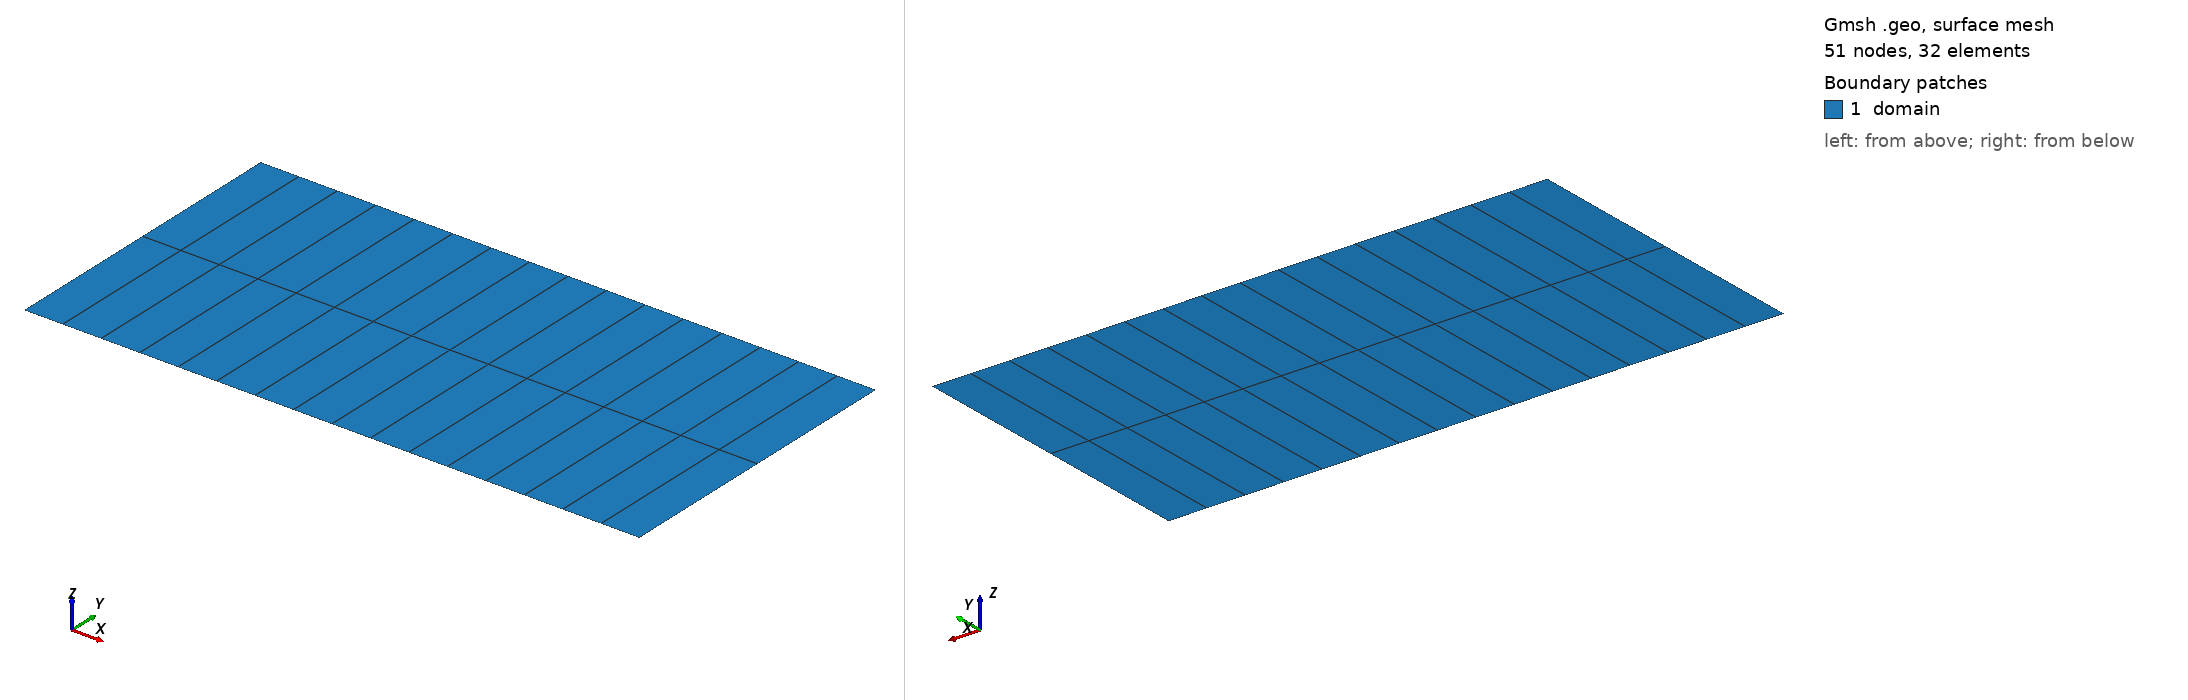

Gmsh geometry script, surface-meshed: 51 nodes, 32 surface elements. Boundary patches (legend numbers): 1 domain. Left view from above one corner, right view from below the opposite corner. Legend entries are the model's physical surfaces. The drawing asked Gmsh for element sizes between 1% and 20% of the model's largest extent; the script's own settings can give other sizes.

=== strip.geo (drawn) ===
// Rectangle A <= x <= B, 0 <= y <= H meshed with nr x nz quadrilaterals
// (transfinite, recombined): the meridian section of a thick-walled tube in
// an axisymmetric analysis (x = r, y = z), apps/input/finite_elasticity/
// verification/rivlin_cylinder_axisymmetric.yaml.
//   gmsh -2 -format msh22 -o strip.msh strip.geo
// Physical groups with MFEM's Cartesian numbering: bottom (y = 0) 1, outer
// (x = B) 2, top (y = H) 3, inner (x = A) 4; the surface is "domain" (1).
DefineConstant[ A = {1.0}, B = {2.0}, H = {0.5}, nr = {16}, nz = {2} ];
Point(1) = {A, 0, 0};
Point(2) = {B, 0, 0};
Point(3) = {B, H, 0};
Point(4) = {A, H, 0};
Line(1) = {1, 2};
Line(2) = {2, 3};
Line(3) = {3, 4};
Line(4) = {4, 1};
Curve Loop(1) = {1, 2, 3, 4};
Plane Surface(1) = {1};
Transfinite Curve {1, 3} = nr + 1;
Transfinite Curve {2, 4} = nz + 1;
Transfinite Surface {1};
Recombine Surface {1};
Physical Curve("bottom", 1) = {1};
Physical Curve("outer", 2) = {2};
Physical Curve("top", 3) = {3};
Physical Curve("inner", 4) = {4};
Physical Surface("domain", 1) = {1};
